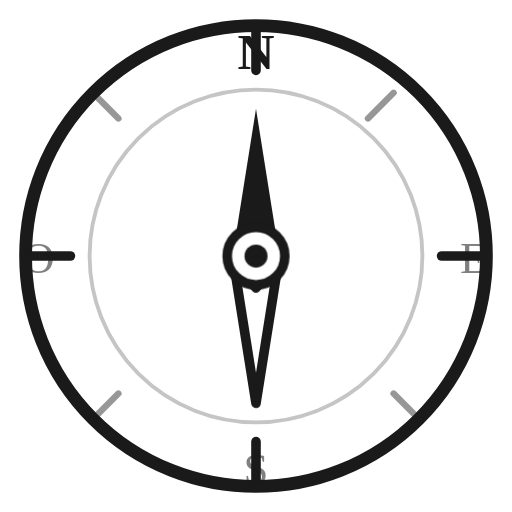
t = 0.00 s
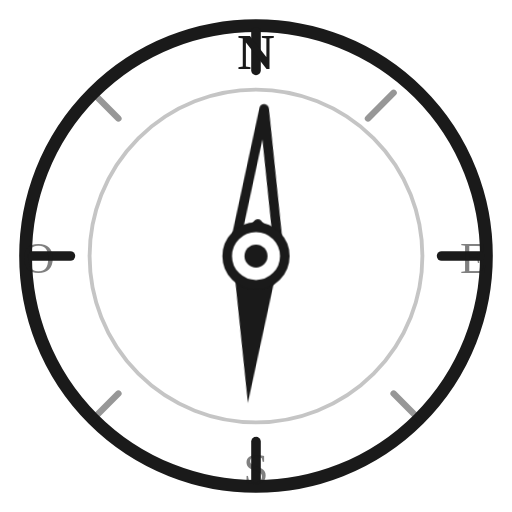
t = 0.80 s
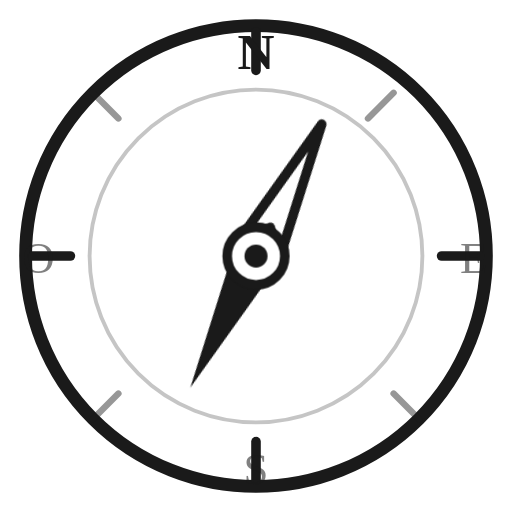
t = 1.20 s
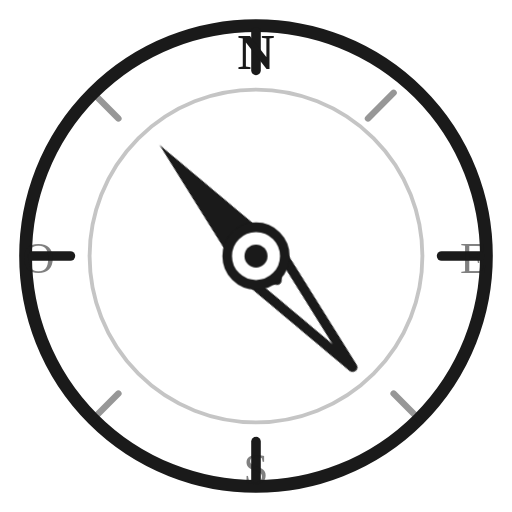
t = 2.10 s
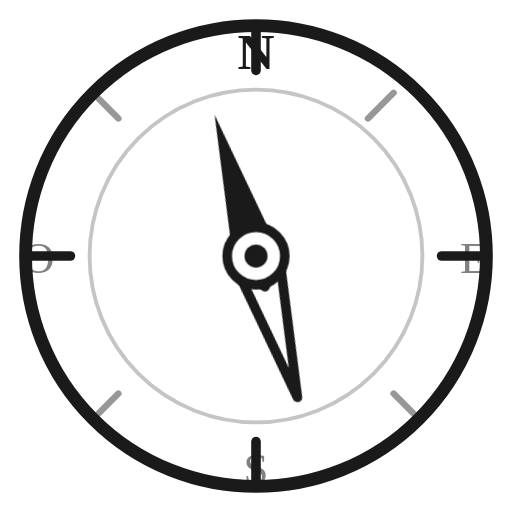
t = 2.73 s
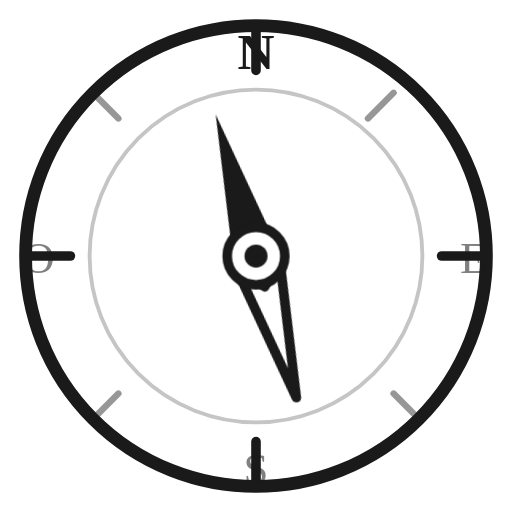
t = 3.36 s

The animated SVG that drew these frames (rendered in a browser with its animation timeline set to each time). Animation: 1 CSS @keyframes rule; one cycle of 4.00 s, repeats indefinitely.

<svg xmlns="http://www.w3.org/2000/svg" viewBox="0 0 80 80" width="80" height="80" role="img">
  <title>Icône boussole — animée</title>
  <desc>Aiguille qui tourne à l'intérieur du cadran fixe, comme une vraie boussole</desc>

  <defs>
    <style>
      @keyframes spin {
        0%   { transform: rotate(0deg);   }
        40%  { transform: rotate(210deg); }
        65%  { transform: rotate(335deg); }
        78%  { transform: rotate(350deg); }
        86%  { transform: rotate(344deg); }
        92%  { transform: rotate(348deg); }
        96%  { transform: rotate(346deg); }
        100% { transform: rotate(360deg); }
      }
      .needle {
        transform-origin: 40px 40px;
        animation: spin 4s cubic-bezier(0.33, 1, 0.68, 1) infinite;
      }
      @media (prefers-reduced-motion: reduce) {
        .needle { animation: none; }
      }
    </style>
    <clipPath id="dial-clip">
      <circle cx="40" cy="40" r="33"/>
    </clipPath>
  </defs>

  <!-- Cadran fixe -->
  <circle cx="40" cy="40" r="36" fill="none" stroke="#1a1a1a" stroke-width="2"/>
  <line x1="40" y1="5"  x2="40" y2="11" stroke="#1a1a1a" stroke-width="1.5" stroke-linecap="round"/>
  <line x1="40" y1="69" x2="40" y2="75" stroke="#1a1a1a" stroke-width="1.5" stroke-linecap="round"/>
  <line x1="5"  y1="40" x2="11" y2="40" stroke="#1a1a1a" stroke-width="1.5" stroke-linecap="round"/>
  <line x1="69" y1="40" x2="75" y2="40" stroke="#1a1a1a" stroke-width="1.5" stroke-linecap="round"/>
  <line x1="14.5" y1="14.5" x2="18.5" y2="18.5" stroke="#1a1a1a" stroke-width="1" stroke-linecap="round" opacity="0.45"/>
  <line x1="61.5" y1="14.5" x2="57.5" y2="18.5" stroke="#1a1a1a" stroke-width="1" stroke-linecap="round" opacity="0.45"/>
  <line x1="14.5" y1="65.5" x2="18.5" y2="61.5" stroke="#1a1a1a" stroke-width="1" stroke-linecap="round" opacity="0.45"/>
  <line x1="65.5" y1="65.5" x2="61.5" y2="61.5" stroke="#1a1a1a" stroke-width="1" stroke-linecap="round" opacity="0.45"/>
  <circle cx="40" cy="40" r="26" fill="none" stroke="#1a1a1a" stroke-width="0.6" opacity="0.25"/>
  <text x="40" y="9"  text-anchor="middle" dominant-baseline="middle" font-family="Georgia, serif" font-size="8" font-weight="700" fill="#1a1a1a">N</text>
  <text x="40" y="74" text-anchor="middle" dominant-baseline="middle" font-family="Georgia, serif" font-size="7" font-weight="400" fill="#1a1a1a" opacity="0.55">S</text>
  <text x="74" y="41" text-anchor="middle" dominant-baseline="middle" font-family="Georgia, serif" font-size="7" font-weight="400" fill="#1a1a1a" opacity="0.55">E</text>
  <text x="6"  y="41" text-anchor="middle" dominant-baseline="middle" font-family="Georgia, serif" font-size="7" font-weight="400" fill="#1a1a1a" opacity="0.55">O</text>

  <!-- Aiguille animée, clippée strictement dans le cadran -->
  <g class="needle" clip-path="url(#dial-clip)">
    <polygon points="40,17 43.5,39 40,35 36.5,39" fill="#1a1a1a"/>
    <polygon points="40,63 43.5,41 40,45 36.5,41" fill="none" stroke="#1a1a1a" stroke-width="1.5" stroke-linejoin="round"/>
  </g>

  <!-- Pivot central fixe -->
  <circle cx="40" cy="40" r="4.5" fill="#ffffff" stroke="#1a1a1a" stroke-width="1.5"/>
  <circle cx="40" cy="40" r="1.8" fill="#1a1a1a"/>
</svg>
